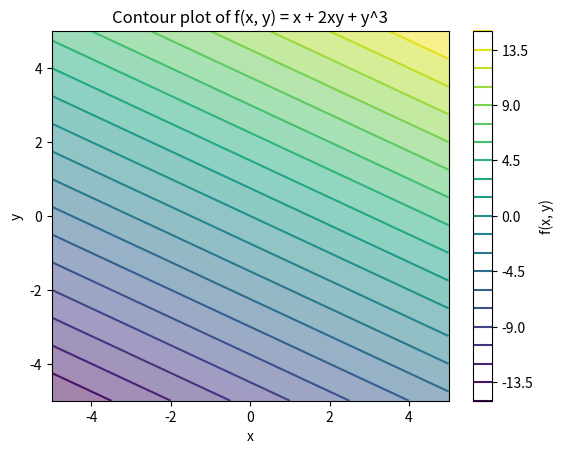

This figure's Python source:
import matplotlib.pyplot as plt
import numpy as np


# Define the function
def f(x, y):
    return x + 2 * y


# Generate x and y values
x = np.linspace(-5, 5, 100)
y = np.linspace(-5, 5, 100)
x, y = np.meshgrid(x, y)

# Compute z values
z = f(x, y)

# Create the contour plot
contour = plt.contour(x, y, z, levels=20, cmap="viridis")
plt.contourf(x, y, z, levels=20, cmap="viridis", alpha=0.5)  # Filled contours
plt.colorbar(contour, label="f(x, y)")  # Color bar

# Add titles and labels
plt.title("Contour plot of f(x, y) = x + 2xy + y^3")
plt.xlabel("x")
plt.ylabel("y")

# Show the plot
plt.show()
